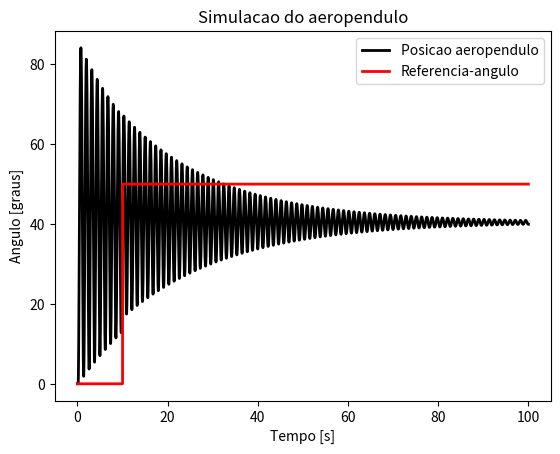
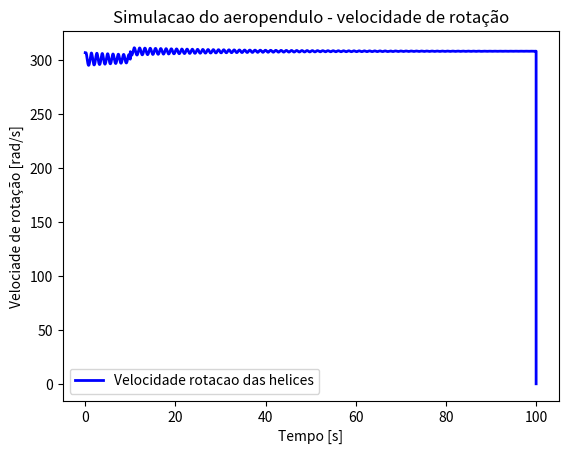

The script that saved these images, in order:
# -*- coding: utf-8 -*-
"""
Created on Tue Sep 22 16:07:40 2020

@author: Luiz Renato
"""

#Este codigo vem para simular o comportamento de um aeropendulo
#Materia: controle linear

# Importando bibliotecas
from scipy.integrate import odeint
import numpy as np
from random import uniform
import matplotlib.pyplot as plt
import tqdm

#%% Parametros do Sistema
Lh = 0.32 #metros
Kh = 2.12829*(10 ** -5)#N/(rad/s)²
I = 0.0264 #kgm²
m = 0.3182 # kg
g = 9.81 #m/s²
b = 0.006856 #(rad/s)^(-1)

#%% Dinamica do aeropendulo

# Definindo dinamica da planta
#Esta funcao segue a documentacao da funcao odeint : https://www.youtube.com/watch?v=PfXJWa4TrXY (17-09-2020)
def din_aeropendulo(y, t, v):#dinamica do aeropendulo y = theta_pp /  t= tempo discreto /v = rotacao do motor
    thetaf,theta_pf = y #y é uma lista com [theta,theta_p]
    theta_pf_e_ppf = [ theta_pf , ((Lh*Kh/I)*(v ** 2) - (Lh*m*g/I)*np.sin(thetaf) - (b/I)*theta_pf) ]#aceleracao angular
    return theta_pf_e_ppf #velocidade angular e aceleracao angular


#%%======= Parametros de simulacao
# Parametros de simulacao
Ta = 1e-3  # intervalo de amostragem
Tsim = 100 #tempo final
kend = int(Tsim/Ta) # quantidade de iteracoes

# scopes
#Equilibrio
theta_eq=np.zeros(kend)+2*np.pi/9 #40 graus [rad] theta_eq utilizado para converter theta em phi
omega_eq=np.zeros(kend)+np.sqrt((m*g*np.sin(theta_eq))/Kh) #[rad/s] omega_eq utilizado para converter omega para v
#velocidades
omega =np.zeros(kend)  # velocidade de rotacao do motor real
v =omega-omega_eq  # velocidade de rotacao do motor linearizada
#angulos
theta = np.zeros(kend)# Angulo do pendulo com a estrutura real [rad]
phi = theta-theta_eq# Angulo do pendulo com o ponto de equilibrio [rad]
theta_med = np.zeros(kend) # Angulo do pendulo com a estrutura
phi_med=theta_med-theta_eq# Angulo do pendulo linearizado

theta_p = np.zeros(kend) # velocidade de aeropendulo real
theta_pp = np.zeros(kend) # aceleracao do aeropendulo real
erro = np.zeros(kend)  #Erro do sistema
phi_ref = np.zeros(kend) # Angulacao requerida ou referenciada linearizada
theta_ref=np.zeros(kend)#Angulo de referencia
#Referencias
theta_ref[:]=0 #0 [rad]
phi_ref[:]=theta_ref[:]-theta_eq # [rad]
#Parametros do controlador
Kp = 8 #Só pra testar mesmo

#%%=======================Loop percorrendo o tempo do experimento
for k in tqdm.tqdm((range(kend-1))):

    if(Ta*k >= 10):#REFERENCIA
        theta_ref[k] = 50*np.pi/180#angulo de referencial real [rad] 
        phi_ref[k] = theta_ref[k]-theta_eq[k] #angulo para o controlador[rad]
    
    #CONTROLADOR
    erro[k] = phi_ref[k] - phi_med[k]
    v[k]= Kp*erro[k]
    
    omega[k]=v[k]+omega_eq[k]#rotacao controlador->linear
    
    #ATUADOR
    omega[k] = min(omega[k], 375)  # maximo 375 rad/s
    omega[k] = max(omega[k], 0)  # minimo 0
    
    #SISTEMA NAO LINEAR
    sol = odeint(din_aeropendulo, [theta[k], theta_p[k]], [ Ta*k, Ta*(k+1) ], args= (omega[k-150],))#args recebe a velocidade real do motor (ou seja 150 ms atrasado)
    theta[k+1]=sol[1,0]
    phi[k+1]=theta[k+1]-theta_eq[k+1]
    theta_p[k+1] = sol[1,1]
    theta_med[k+1] = theta[k+1] #+ uniform(-0.01, 0.01)
    phi_med[k+1]=theta_med[k+1]-theta_eq[k+1]
#%%======================Plotando resultado:

plt.figure()
plt.plot(np.linspace(0, Tsim,kend) , theta*180.0/np.pi, lw =2.0 , color="k", label = "Posicao aeropendulo")
theta_ref[-1]=theta_ref[-2]
plt.plot(np.linspace(0, Tsim,kend) , theta_ref*180.0/np.pi, lw =2.0 , color="r", label = "Referencia-angulo")
plt.xlabel("Tempo [s]")
plt.ylabel("Angulo [graus]")
plt.title("Simulacao do aeropendulo")
plt.legend()
plt.show()

plt.figure()
plt.plot(np.linspace(0, Tsim,kend), omega , lw = 2.0, color = "b", label = "Velocidade rotacao das helices")
plt.xlabel("Tempo [s]")
plt.ylabel("Velociade de rotação [rad/s]")
plt.title("Simulacao do aeropendulo - velocidade de rotação")
plt.legend()
plt.show()
